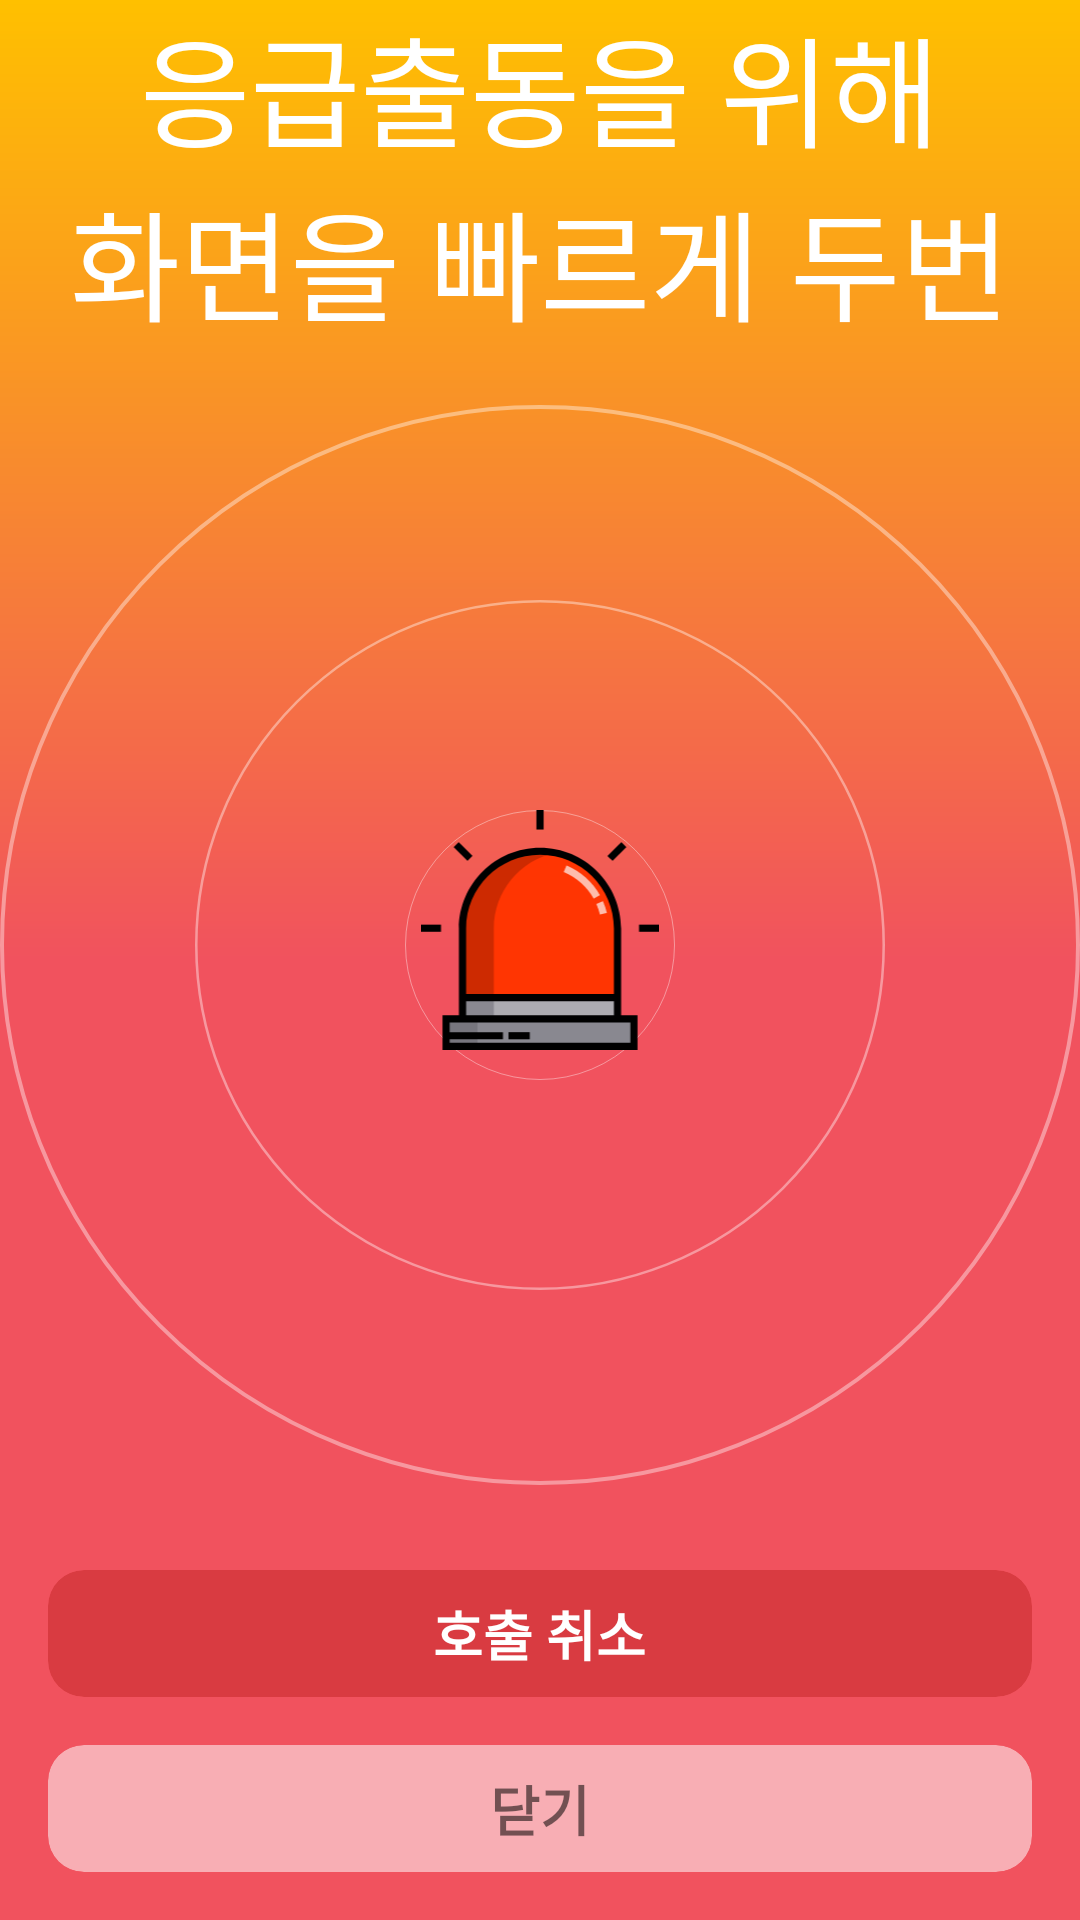

Android layout source for this screen:
<!-- AndroidManifest.xml: application theme AppTheme -->
<!-- res/layout/activity_calling.xml -->
<?xml version="1.0" encoding="utf-8"?>
<RelativeLayout xmlns:android="http://schemas.android.com/apk/res/android"
    xmlns:app="http://schemas.android.com/apk/res-auto"
    xmlns:tools="http://schemas.android.com/tools"
    android:theme="@style/StatusTheme"
    android:background="@drawable/bg_calling"
    android:layout_width="match_parent"
    android:layout_height="match_parent"
    tools:context=".CallingActivity">

    <RelativeLayout
        android:id="@+id/ic"
        android:layout_alignParentBottom="true"
        android:layout_marginBottom="130dp"
        android:layout_width="match_parent"
        android:layout_height="wrap_content">

        <ImageView
            android:layout_centerInParent="true"
            android:src="@drawable/ic_circle_line"
            android:layout_width="wrap_content"
            android:layout_height="wrap_content" />

        <ImageView
            android:layout_centerInParent="true"
            android:src="@drawable/ic_circle_line"
            android:layout_width="230dp"
            android:layout_height="230dp" />

        <ImageView
            android:layout_centerInParent="true"
            android:src="@drawable/ic_circle_line"
            android:layout_width="390dp"
            android:layout_height="390dp" />

        <ImageView
            android:id="@+id/circle_radar"
            android:layout_centerInParent="true"
            android:src="@drawable/ic_circle_fill"
            android:layout_width="40dp"
            android:layout_height="40dp" />

        <ImageView
            android:paddingBottom="10dp"
            android:src="@drawable/ic_siren_color"
            android:layout_centerInParent="true"
            android:layout_width="90dp"
            android:layout_height="90dp" />

    </RelativeLayout>

    <TextView
        android:id="@+id/tv_title"
        android:text="@string/calling_title_normal"
        android:layout_above="@id/ic"
        android:textColor="@color/colorWhite"
        android:textSize="40sp"
        android:gravity="center"
        android:layout_centerHorizontal="true"
        android:layout_width="wrap_content"
        android:layout_height="match_parent" />

    <androidx.cardview.widget.CardView
        android:id="@+id/btn_close"
        android:clickable="true"
        android:onClick="closeActivity"
        android:layout_alignParentBottom="true"
        android:layout_margin="16dp"
        app:cardElevation="0dp"
        app:contentPadding="8dp"
        app:cardCornerRadius="12dp"
        app:cardBackgroundColor="#88ffffff"
        android:layout_width="match_parent"
        android:layout_height="wrap_content">

        <TextView
            android:text="닫기"
            android:textStyle="bold"
            android:textSize="18sp"
            android:layout_gravity="center"
            android:layout_width="wrap_content"
            android:layout_height="wrap_content" />

    </androidx.cardview.widget.CardView>


    <androidx.cardview.widget.CardView
        android:id="@+id/btn_cancel"
        android:clickable="true"
        android:onClick="cancelCalling"
        android:layout_marginHorizontal="16dp"
        app:cardElevation="0dp"
        android:layout_above="@id/btn_close"
        app:contentPadding="8dp"
        app:cardCornerRadius="12dp"
        app:cardBackgroundColor="#88C62828"
        android:layout_width="match_parent"
        android:layout_height="wrap_content">

        <TextView
            android:text="호출 취소"
            android:textStyle="bold"
            android:textSize="18sp"
            android:textColor="@color/colorWhite"
            android:layout_gravity="center"
            android:layout_width="wrap_content"
            android:layout_height="wrap_content" />

    </androidx.cardview.widget.CardView>

</RelativeLayout>
<!-- resources referenced by this layout -->
<resources>
  <color name="colorWhite">#ffffff</color>
  <!-- drawable bg_calling (drawable) -->
  <?xml version="1.0" encoding="utf-8"?>
  <shape xmlns:android="http://schemas.android.com/apk/res/android" android:shape="rectangle">
      <gradient android:angle="90"
          android:type="linear"
          android:centerColor="#F1525E"
          android:startColor="#F1525E"
          android:endColor="#FFC000"/>
  </shape>
  <!-- drawable ic_circle_fill (drawable) -->
  <?xml version="1.0" encoding="utf-8"?>
  <shape xmlns:android="http://schemas.android.com/apk/res/android"
      android:shape="oval">
      <gradient android:endColor="#66ffffff"
          android:centerColor="@color/transparent"
          android:startColor="@color/transparent"
          android:gradientRadius="14px"
          android:type="radial"/>
      <size android:width="10dp"
          android:height="10dp"/>
  </shape>
  <!-- drawable ic_circle_line (drawable) -->
  <?xml version="1.0" encoding="utf-8"?>
  <shape xmlns:android="http://schemas.android.com/apk/res/android"
      android:shape="oval">
      <stroke android:color="#66ffffff"
          android:width="1px"/>
      <size android:width="90dp"
          android:height="90dp"/>
  </shape>
  <!-- drawable ic_siren_color: vector/xml drawable (drawable, 2509 chars, omitted) -->
  <string name="calling_title_normal">응급출동을 위해\n화면을 빠르게 두번\n터치해주세요.</string>
  <style name="StatusTheme" parent="Theme.AppCompat.Light.NoActionBar">
          <item name="windowActionBar">false</item>
          <item name="windowNoTitle">true</item>
          <item name="colorPrimaryDark">@android:color/transparent</item>
          <item name="android:windowDrawsSystemBarBackgrounds">true</item>
          <item name="android:statusBarColor">@android:color/transparent</item>
          <item name="android:windowTranslucentStatus">true</item>
      </style>
  <style name="AppTheme" parent="Theme.AppCompat.Light.NoActionBar">
          
          <item name="colorPrimary">@color/colorPrimary</item>
          <item name="colorPrimaryDark">@color/colorPrimaryDark</item>
          <item name="colorAccent">@color/colorAccent</item>
      </style>
  <color name="colorPrimary">#EF5350</color>
  <color name="colorPrimaryDark">#C62828</color>
  <color name="colorAccent">#EF5350</color>
</resources>
